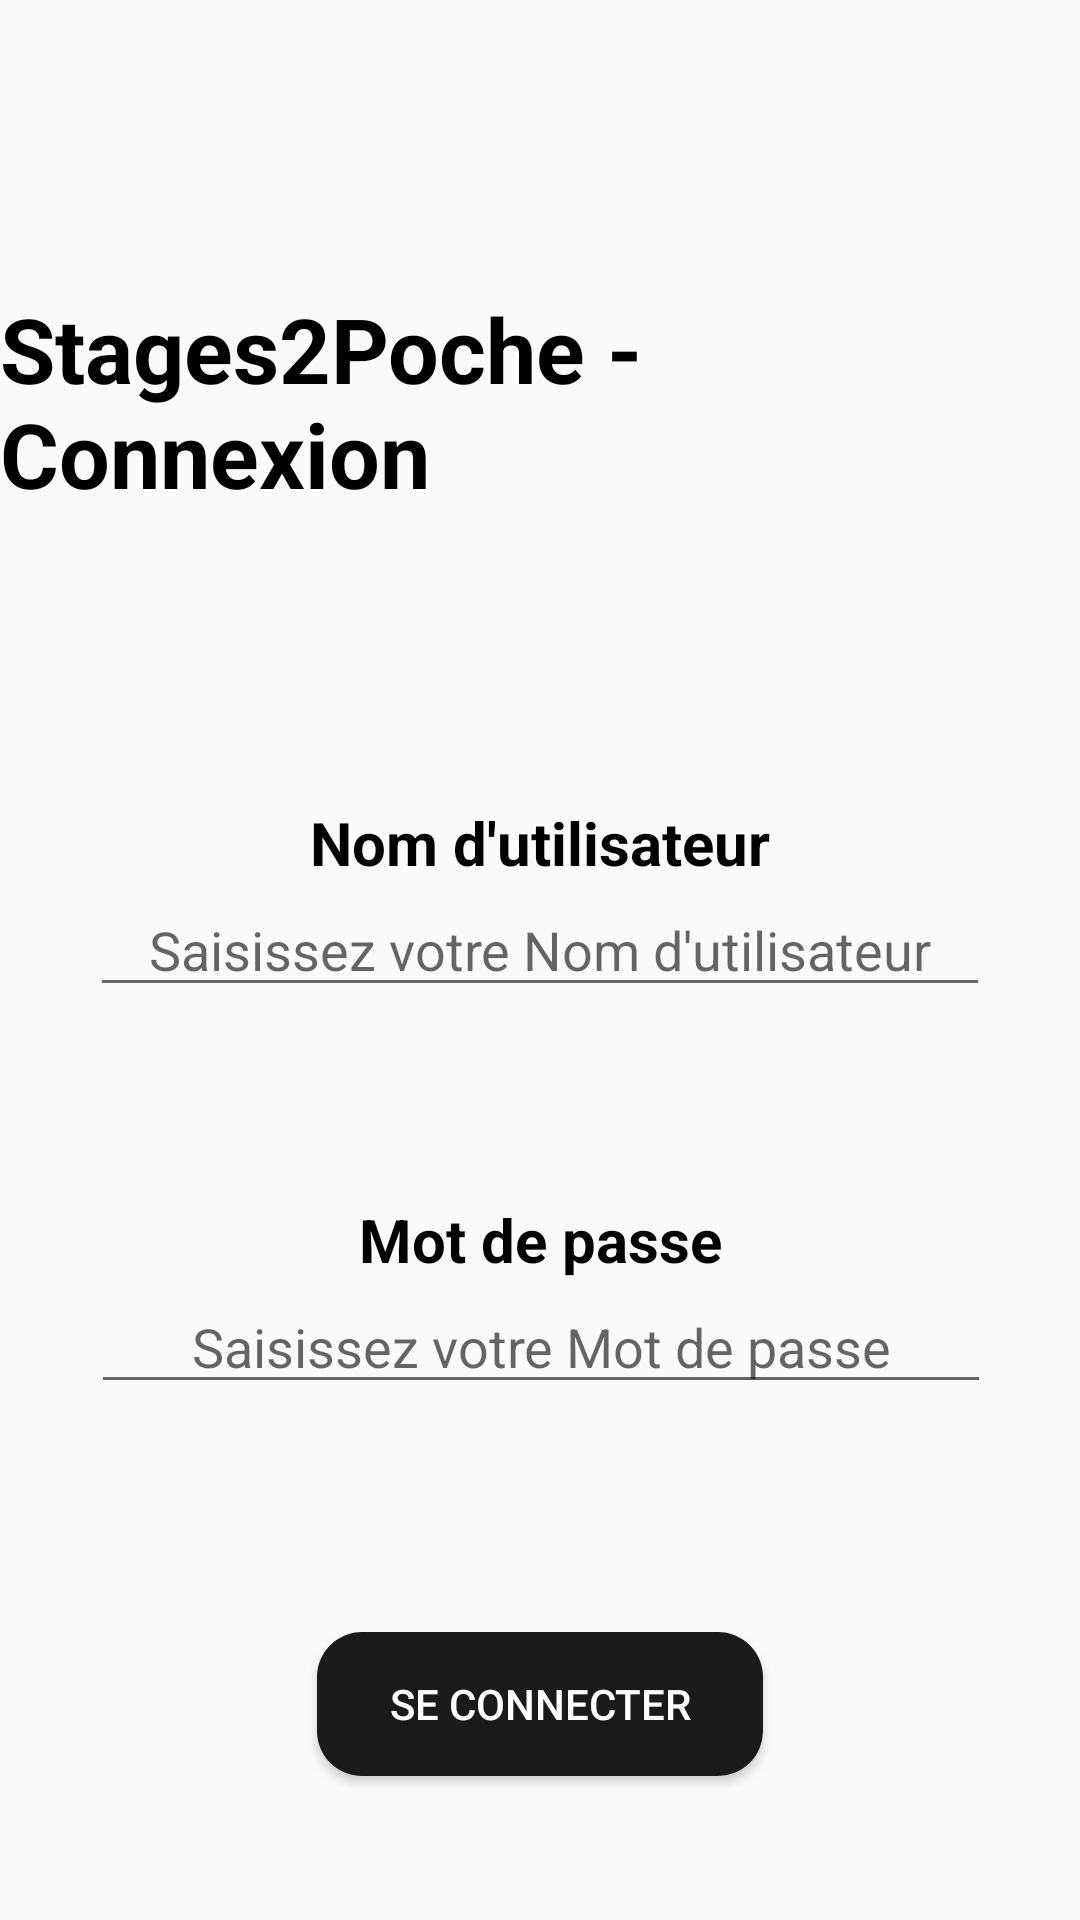

The Android layout XML behind this screen, and the referenced resources:
<!-- AndroidManifest.xml: application theme Theme.Stage2Poche -->
<!-- res/layout/activity_login.xml -->
<?xml version="1.0" encoding="utf-8"?>
<androidx.constraintlayout.widget.ConstraintLayout xmlns:android="http://schemas.android.com/apk/res/android"
    xmlns:tools="http://schemas.android.com/tools"
    android:layout_width="match_parent"
    android:layout_height="match_parent"
    android:background="@drawable/bg_log_in"
    xmlns:app="http://schemas.android.com/apk/res-auto">

    <TextView
        android:id="@+id/Connexion"
        android:layout_width="wrap_content"
        android:layout_height="wrap_content"
        android:text="Stages2Poche - Connexion"
        tools:ignore="MissingConstraints"
        android:layout_marginTop="96dp"
        android:textSize="30sp"
        android:textColor="#000000"
        android:textStyle="bold"
        app:layout_constraintTop_toTopOf="parent"
        app:layout_constraintStart_toStartOf="parent"
        app:layout_constraintEnd_toEndOf="parent" />

    <TextView
        android:id="@+id/Nom_utilisateur"
        android:layout_width="wrap_content"
        android:layout_height="wrap_content"
        android:layout_marginTop="96dp"
        android:text="Nom d'utilisateur"
        android:textColor="#000000"
        android:textSize="20sp"
        android:textStyle="bold"
        app:layout_constraintEnd_toEndOf="@+id/Connexion"
        app:layout_constraintStart_toStartOf="@+id/Connexion"
        app:layout_constraintTop_toBottomOf="@+id/Connexion"
        tools:ignore="MissingConstraints" />

    <EditText
        android:id="@+id/login_username"
        android:layout_width="300dp"
        android:layout_height="wrap_content"
        android:hint="Saisissez votre Nom d'utilisateur"
        android:textAlignment="center"
        android:inputType="text"
        android:selectAllOnFocus="true"
        app:layout_constraintTop_toBottomOf="@+id/Nom_utilisateur"
        app:layout_constraintStart_toStartOf="@+id/Nom_utilisateur"
        app:layout_constraintEnd_toEndOf="@+id/Nom_utilisateur"
        tools:ignore="MissingConstraints" />

    <TextView
        android:id="@+id/Mot_de_passe"
        android:layout_width="wrap_content"
        android:layout_height="wrap_content"
        android:layout_marginTop="64dp"
        android:text="Mot de passe"
        android:textColor="#000000"
        android:textSize="20sp"
        android:textStyle="bold"
        app:layout_constraintEnd_toEndOf="@+id/login_username"
        app:layout_constraintStart_toStartOf="@+id/login_username"
        app:layout_constraintTop_toBottomOf="@+id/login_username"
        tools:ignore="MissingConstraints" />


    <EditText
        android:id="@+id/login_password"
        android:textAlignment="center"
        android:layout_width="300dp"
        android:layout_height="wrap_content"
        android:hint="Saisissez votre Mot de passe"
        android:imeOptions="actionDone"
        android:inputType="textPassword"
        android:selectAllOnFocus="true"
        app:layout_constraintTop_toBottomOf="@+id/Mot_de_passe"
        app:layout_constraintStart_toStartOf="@+id/Mot_de_passe"
        app:layout_constraintEnd_toEndOf="@+id/Mot_de_passe"
        />


    <Button
        android:id="@+id/login_login"
        android:background="@drawable/round_button"
        android:layout_width="wrap_content"
        android:layout_height="wrap_content"
        android:layout_gravity="start"
        android:layout_marginTop="64dp"
        android:text="@string/action_sign_in"
        android:textColor="@color/white"
        android:paddingHorizontal="24dp"
        app:layout_constraintBottom_toBottomOf="parent"
        app:layout_constraintEnd_toEndOf="parent"
        app:layout_constraintStart_toStartOf="parent"
        app:layout_constraintTop_toBottomOf="@+id/login_password"
        app:layout_constraintVertical_bias="0.2" />



</androidx.constraintlayout.widget.ConstraintLayout>
<!-- resources referenced by this layout -->
<resources>
  <color name="white">#FFFFFFFF</color>
  <!-- drawable round_button (drawable) -->
  <shape xmlns:android="http://schemas.android.com/apk/res/android"
      android:shape="rectangle">
  
      <solid android:color="#1A1A1A" />
  
      <corners android:radius="15dp" />
  
  </shape>
  <string name="action_sign_in">Se connecter</string>
  <style name="Theme.Stage2Poche" parent="Theme.AppCompat.Light.NoActionBar">
          
          <item name="colorPrimary">@color/purple_500</item>
          <item name="colorPrimaryVariant">@color/purple_700</item>
          <item name="colorOnPrimary">@color/white</item>
          
          <item name="colorSecondary">@color/teal_200</item>
          <item name="colorSecondaryVariant">@color/teal_700</item>
          <item name="colorOnSecondary">@color/black</item>
          
          <item name="android:statusBarColor">?attr/colorPrimaryVariant</item>
          
      </style>
  <color name="purple_500">#FF6200EE</color>
  <color name="purple_700">#FF3700B3</color>
  <color name="teal_200">#FF03DAC5</color>
  <color name="teal_700">#FF018786</color>
  <color name="black">#FF000000</color>
</resources>
